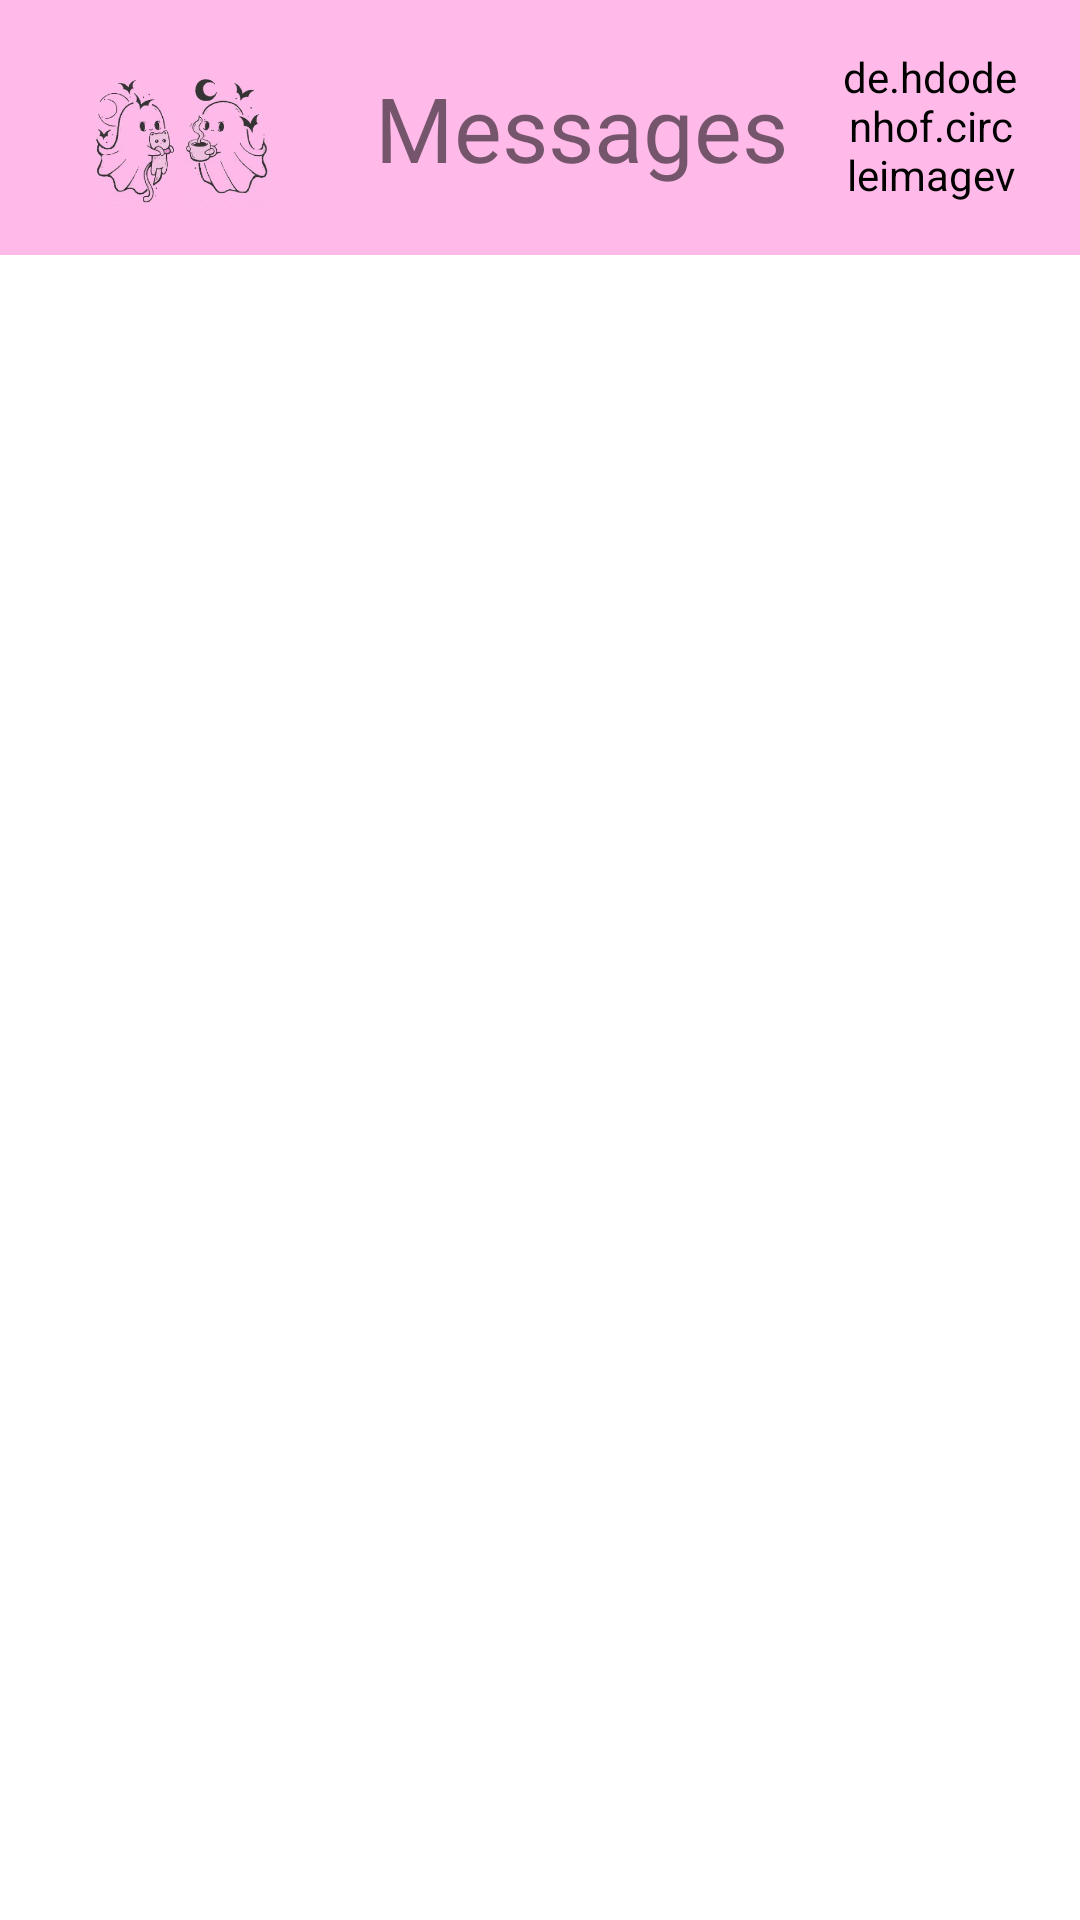

Produce the Android XML layout that renders to this screen, including the resource entries it uses.
<!-- AndroidManifest.xml: application theme Theme.Tinder2 -->
<!-- res/layout/activity_chat.xml -->
<?xml version="1.0" encoding="utf-8"?>
<androidx.constraintlayout.widget.ConstraintLayout xmlns:android="http://schemas.android.com/apk/res/android"
    xmlns:app="http://schemas.android.com/apk/res-auto"
    xmlns:tools="http://schemas.android.com/tools"
    android:layout_width="match_parent"
    android:layout_height="match_parent"
    tools:context=".ChatActivity">
    <LinearLayout
        android:id="@+id/headerLayout"
        android:layout_width="match_parent"
        android:layout_height="85dp"
        android:background="@color/bg_color"
        android:orientation="horizontal"
        android:padding="16dp"
        android:paddingEnd="20dp"
        app:layout_constraintTop_toTopOf="parent"
        tools:ignore="RtlSymmetry">

        <ImageView
            android:id="@+id/useless_imageView2"
            android:layout_width="93dp"
            android:layout_height="69dp"
            android:layout_marginTop="-5dp"
            app:srcCompat="@drawable/icon" />

        <TextView
            android:id="@+id/useless_textView2"
            android:layout_width="0dp"
            android:layout_height="wrap_content"
            android:layout_gravity="center_vertical"
            android:layout_marginStart="16dp"
            android:layout_weight="1.5"
            android:text="Messages"
            android:textSize="30sp" />

        <de.hdodenhof.circleimageview.CircleImageView
            android:id="@+id/userProfilePic"
            android:layout_width="60dp"
            android:layout_height="match_parent"
            android:layout_gravity="center_vertical"
            android:layout_marginStart="16dp"
            android:backgroundTint="@color/bg_color"
            android:text="Messages"
            android:src="@drawable/user_icon"
            android:layout_centerVertical="true"/>

    </LinearLayout>

    <androidx.recyclerview.widget.RecyclerView
        android:id="@+id/messagesRecyclerView"
        android:layout_width="match_parent"
        android:layout_height="650dp"
        app:layout_constraintTop_toBottomOf="@+id/headerLayout" />
</androidx.constraintlayout.widget.ConstraintLayout>
<!-- resources referenced by this layout -->
<resources>
  <color name="bg_color">#ffbae9</color>
  <!-- drawable icon: jpg bitmap (drawable, 70437 bytes) -->
  <!-- drawable user_icon (drawable) -->
  <vector android:height="50dp" android:tint="@color/bg_color"
      android:viewportHeight="24" android:viewportWidth="24"
      android:width="50dp" xmlns:android="http://schemas.android.com/apk/res/android">
      <path android:fillColor="@android:color/white" android:pathData="M12,12c2.21,0 4,-1.79 4,-4s-1.79,-4 -4,-4 -4,1.79 -4,4 1.79,4 4,4zM12,14c-2.67,0 -8,1.34 -8,4v2h16v-2c0,-2.66 -5.33,-4 -8,-4z"/>
  </vector>
  <style name="Theme.Tinder2" parent="Theme.MaterialComponents.DayNight.DarkActionBar">
          
          <item name="colorPrimary">@color/purple_500</item>
          <item name="colorPrimaryVariant">@color/purple_700</item>
          <item name="colorOnPrimary">@color/white</item>
          
          <item name="colorSecondary">@color/teal_200</item>
          <item name="colorSecondaryVariant">@color/teal_700</item>
          <item name="colorOnSecondary">@color/black</item>
          
          <item name="android:statusBarColor">?attr/colorPrimaryVariant</item>
          
      </style>
  <color name="purple_500">#FF6200EE</color>
  <color name="purple_700">#FF3700B3</color>
  <color name="white">#FFFFFFFF</color>
  <color name="teal_200">#FF03DAC5</color>
  <color name="teal_700">#FF018786</color>
  <color name="black">#FF000000</color>
</resources>
